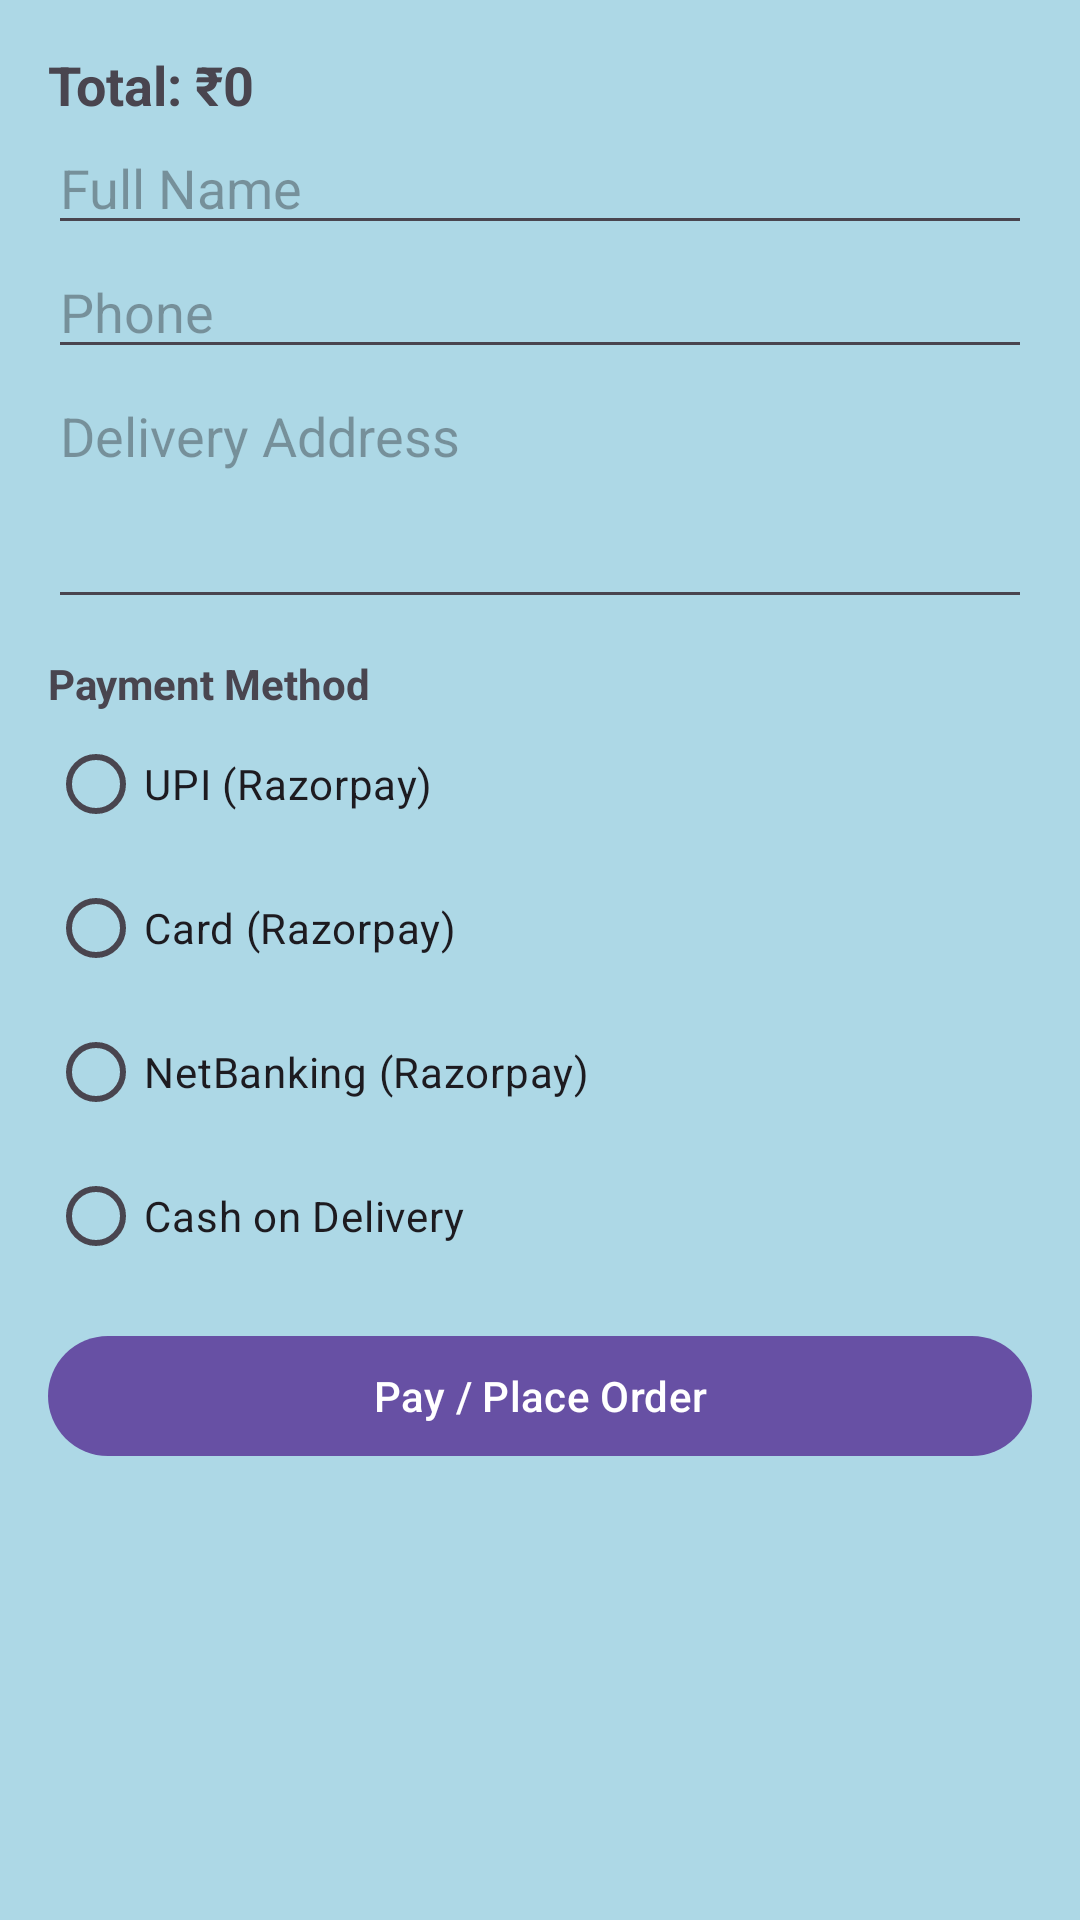

Produce the Android XML layout that renders to this screen, including the resource entries it uses.
<!-- AndroidManifest.xml: application theme Theme.CraveCart -->
<!-- res/layout/activity_checkout.xml -->
<?xml version="1.0" encoding="utf-8"?>
<ScrollView xmlns:android="http://schemas.android.com/apk/res/android"
    android:layout_width="match_parent" android:layout_height="match_parent"
    android:background="@color/light_blue">

    <LinearLayout
        android:layout_width="match_parent" android:layout_height="wrap_content"
        android:orientation="vertical" android:padding="16dp">

        
        <TextView android:id="@+id/tvAmount"
            android:layout_width="wrap_content" android:layout_height="wrap_content"
            android:textStyle="bold" android:text="Total: ₹0" android:textSize="18sp"/>

        
        <EditText android:id="@+id/etName" android:hint="Full Name"
            android:layout_width="match_parent" android:layout_height="wrap_content"/>
        <EditText android:id="@+id/etPhone" android:hint="Phone" android:inputType="phone"
            android:layout_width="match_parent" android:layout_height="wrap_content"/>
        <EditText android:id="@+id/etAddress" android:hint="Delivery Address"
            android:layout_width="match_parent" android:layout_height="wrap_content"
            android:minLines="3" android:gravity="top" />

        
        <TextView android:layout_width="wrap_content" android:layout_height="wrap_content"
            android:text="Payment Method" android:textStyle="bold" android:layout_marginTop="12dp"/>
        <RadioGroup android:id="@+id/rgPayment" android:layout_width="match_parent" android:layout_height="wrap_content">
            <RadioButton android:id="@+id/rbUPI" android:text="UPI (Razorpay)" />
            <RadioButton android:id="@+id/rbCard" android:text="Card (Razorpay)" />
            <RadioButton android:id="@+id/rbNetbanking" android:text="NetBanking (Razorpay)" />
            <RadioButton android:id="@+id/rbCOD" android:text="Cash on Delivery" />
        </RadioGroup>

        <com.google.android.material.button.MaterialButton
            android:id="@+id/btnPayNow"
            android:layout_width="match_parent" android:layout_height="wrap_content"
            android:text="Pay / Place Order" android:layout_marginTop="12dp"/>
    </LinearLayout>
</ScrollView>
<!-- resources referenced by this layout -->
<resources>
  <color name="light_blue">#ADD8E6</color>
  <style name="Theme.CraveCart" parent="Base.Theme.CraveCart" />
  <style name="Base.Theme.CraveCart" parent="Theme.Material3.DayNight.NoActionBar">
          
          
      </style>
</resources>
